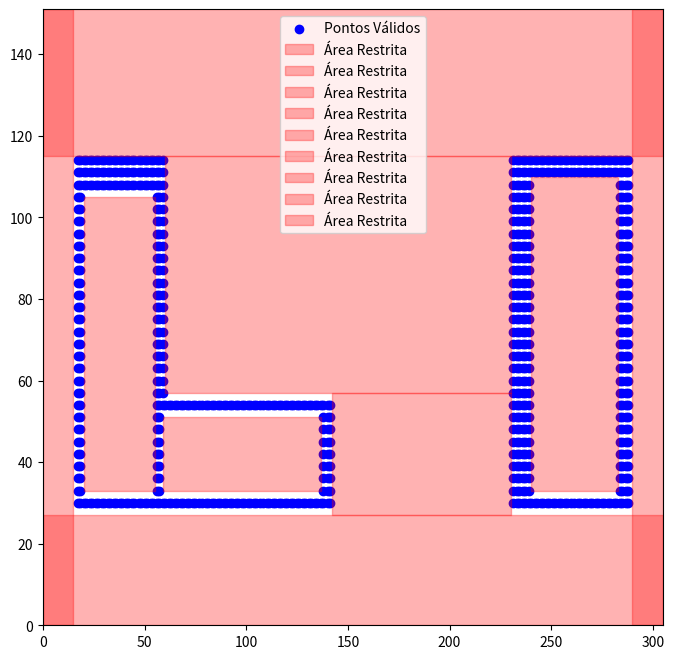

Source code (Python):
import random
import matplotlib.pyplot as plt
import matplotlib.image as mpimg

def generate_ordered_points(x_min, x_max, y_min, y_max, num_points, restricted_areas=None, spacing=10, fileira_dist=15):
    points = []
    
    # Gerar as fileiras lado a lado
    y_values = list(range(y_min, y_max, spacing))
    
    for y in y_values:
        # Fileira da esquerda
        x_values_left = list(range(x_min, x_max, spacing))
        # Fileira da direita (deslocada)
        x_values_right = list(range(x_min + fileira_dist, x_max + fileira_dist, spacing))
        
        # Gerando os pontos para a fileira esquerda
        for x in x_values_left:
            in_restricted_area = any(x_min_r <= x <= x_max_r and y_min_r <= y <= y_max_r for x_min_r, x_max_r, y_min_r, y_max_r in (restricted_areas or []))
            if not in_restricted_area:
                points.append((x, y))
        
        # Gerando os pontos para a fileira direita
        for x in x_values_right:
            in_restricted_area = any(x_min_r <= x <= x_max_r and y_min_r <= y <= y_max_r for x_min_r, x_max_r, y_min_r, y_max_r in (restricted_areas or []))
            if not in_restricted_area:
                points.append((x, y))
    
    return points[:num_points]

def save_points_to_file(points, filename="pontos.txt"):
    if points:
        with open(filename, "w") as file:
            for i, (x, y) in enumerate(points, 1):
                file.write(f"Ponto{i}: ({x}, {y})\n")
        print(f"Pontos salvos em {filename}")
    else:
        print("Nenhum ponto válido gerado para salvar.")

def plot_points(points, restricted_areas=None, background_image=None):
    plt.figure(figsize=(8, 8))
    
    if background_image:
        try:
            img = mpimg.imread(background_image)
            plt.imshow(img, extent=[0, 305, 0, 151], aspect='auto', origin='upper')
        except FileNotFoundError:
            print(f"Erro: Imagem '{background_image}' não encontrada.")
    
    if points:
        x_vals, y_vals = zip(*points)
        plt.scatter(x_vals, y_vals, c='blue', marker='o', label='Pontos Válidos')
    
    if restricted_areas:
        for x_min_r, x_max_r, y_min_r, y_max_r in restricted_areas:
            plt.fill_between([x_min_r, x_max_r], y_min_r, y_max_r, color='red', alpha=0.3, label='Área Restrita')
    
    plt.xlim(0, 305)
    plt.ylim(0, 151)
    plt.legend()
    plt.show()

if __name__ == "__main__":
    x_min, x_max = 0, 305
    y_min, y_max = 0, 151
    num_points = 900  # Número de pontos ordenados a serem gerados
    
    restricted_areas = [(0, 15, 0, 151), (0, 305, 0, 27), (0, 305, 115, 151), (290, 305, 0, 151),
                        (20, 55, 33, 105), (59, 137, 33, 51), (240, 283, 33, 110), (60, 230, 57, 115), (142, 230, 27, 57)]
    
    # Gerar pontos em fileiras duplas lado a lado
    points = generate_ordered_points(x_min, x_max, y_min, y_max, num_points, restricted_areas=restricted_areas, spacing=3, fileira_dist=5)
    
    # Salvar pontos em arquivo
    save_points_to_file(points, "pontos.txt")
    
    # Plotar pontos no gráfico
    background_image = "background.png"  # Substitua pelo caminho correto da imagem
    plot_points(points, restricted_areas, background_image)
